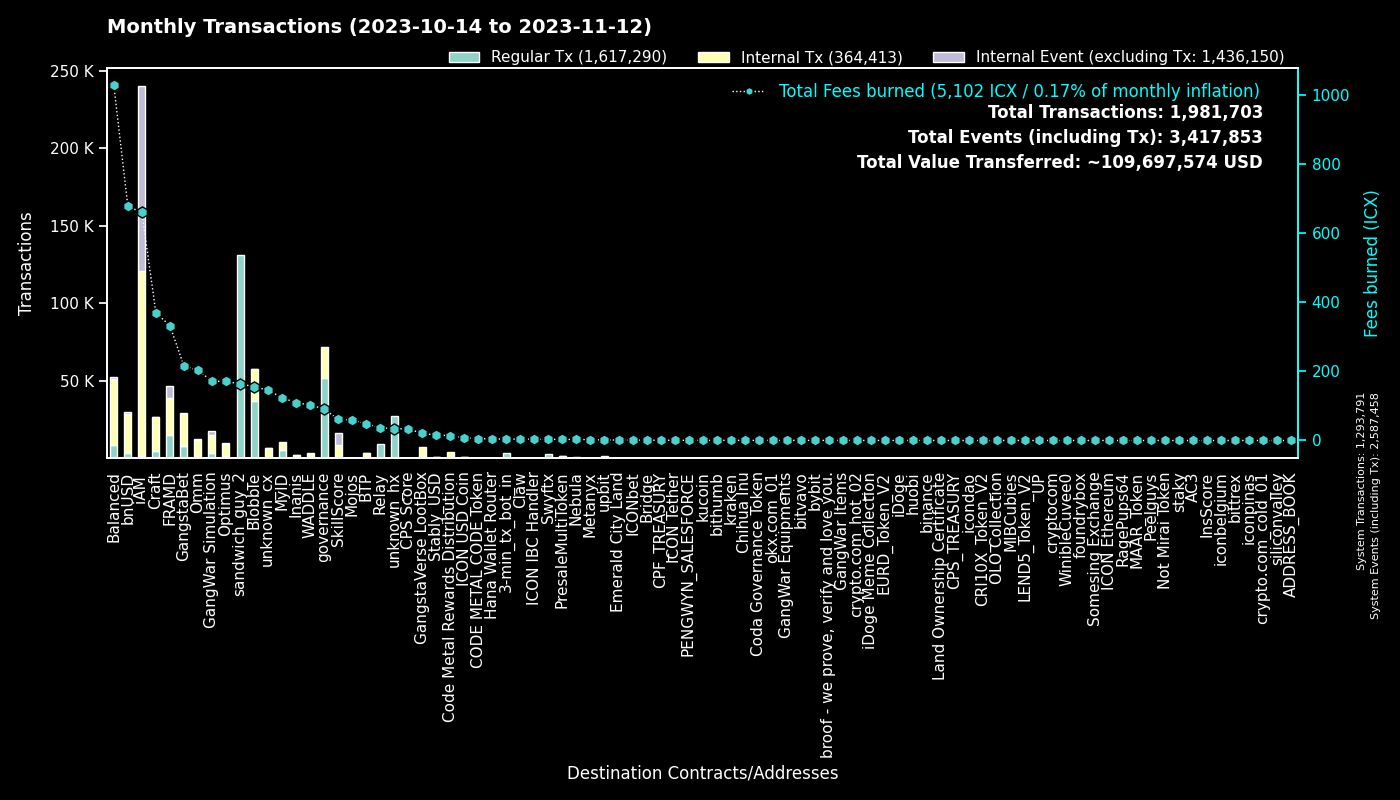

Source data for this figure (header and first rows):
to, Fees burned, Regular Tx, to_def, Internal Tx, Internal Event (excluding Tx), group
0, 0.0, 1293637, System, 154, 1293667, System
hx515dff2d6210e74b0ad595aa02fe6d2ef042b0…, 163.9, 131153, sandwich_guy_2, 0, 0, sandwich_guy_2
cx00000000000000000000000000000000000000…, 91.39, 51551, governance, 20100, 0, governance
cxf14dea1cff7ceb29a46e6d04533a08f84441e4…, 85.96, 19764, Blobble Stake Token, 20361, 4, Blobble
cxf2ca3b655a782f39227934d37ff3b77f9b1ebc…, 69.66, 17098, unknown_cx, 0, 0, Blobble
cx2aa9b28a657e3121b75d3d4fe65e569398645d…, 271.9, 14755, FRAMD Token, 17543, 847, FRAMD
cxca5faa5a71d986a2e84dd7e6f5ff791d29901e…, 37.21, 9238, Relay_4, 0, 0, Relay
cxe5c2c460364acc5f8c1d5ca925930043d8d9c9…, 30.2, 6467, GangstaBet Crown, 6716, 0, GangstaBet
cx5a0af85407c69945eb318d4ac18e9e84218416…, 171.8, 3697, GangWar Simulation, 11494, 2200, GangWar Simulation
cxba62bb61baf8dd8b6a04633fe33806547785a0…, 106.7, 3469, MyID_3, 3256, 0, MyID
hx11de4e28be4845de3ea392fd8d758655bf766c…, 4.065, 3252, 3-min_tx_bot_in, 0, 0, 3-min_tx_bot_in
cx88fd7df7ddff82f7cc735c871dc519838cb235…, 678, 3158, bnUSD, 25697, 914, bnUSD
hxb568381d35d3e7a6383200e8a0d30310af20b9…, 3.408, 2726, Swyftx, 0, 0, Swyftx
cx2609b924e33ef00b648a409245c7ea394c4678…, 382.3, 2335, balanced_sicx, 12220, 222, Balanced
cx9c4698411c6d9a780f605685153431dcda0460…, 20.93, 2031, Auction, 6532, 10, Craft
cx66d4d90f5f113eba575bf793570135f9b10cec…, 142.7, 1949, balanced_loans, 5918, 524, Balanced
cx694e8c9f1a05c8c3719f30d46b97697960e428…, 17.29, 1834, MyID_2, 1834, 0, MyID
cx7ecb16e4c143b95e01d05933c17cb986cfe618…, 166.7, 1556, CraftRewards, 7952, 130, Craft
cx14002628a4599380f391f708843044bc93dce2…, 659.4, 1330, iAM Div, 119298, 119379, iAM
cxd17316e24ee40f2ef8ed6f3a497311db1b3520…, 20.28, 1187, GangstaVerse LootBox, 5933, 0, GangstaVerse LootBox
cx2dc662031f3d62bcdba4f63e9bf827767c8475…, 60.97, 1053, SkillScore, 7355, 7663, SkillScore
cx28b2ec885b50c8a93da752f2d0467a67127a70…, 102, 1046, CROWN, 9128, 542, GangstaBet
cx2e6d0fc0eca04965d06038c8406093337f085f…, 181.2, 958, Craft, 7088, 125, Craft
cx21e94c08c03daee80c25d8ee3ea22a20786ec2…, 196.2, 786, Balanced Router, 9375, 329, Balanced
cxa0af3165c08318e988cb30993b3048335b94af…, 35.16, 739, balanced_dex, 2255, 0, Balanced
cxf61cd5a45dc9f91c15aa65831a30a90d59a096…, 123.8, 679, balanced_baln, 3708, 356, Balanced
cx10d59e8103ab44635190bd4139dbfd682fa2d0…, 29.11, 610, balanced_rewards, 1953, 0, Balanced
cxaa99a164586883eed0322d62a31946dfa9491f…, 95.38, 574, optimus_rewards, 1708, 58, Optimus
hx49b1556654e51f52d59a8222b4737ee7dccc6d…, 0.655, 524, upbit_cold_02, 0, 0, upbit
cx28497aef34ec44ad2be9249daddfbe34b54f30…, 7.46, 473, Balanced Bribe, 473, 0, Balanced
cx6139a27c15f1653471ffba0b4b88dc15de7e32…, 81.95, 454, gangstabet_token, 4246, 117, GangstaBet
cx203d9cd2a669be67177e997b8948ce2c35caff…, 88.62, 453, balanced_dividends, 5341, 139, Balanced
cxe971c0a92c58db502e4a224efc6ba311eb1c17…, 102.9, 423, Inanis Treasury, 1164, 117, Inanis
cxcb455f26a2c01c686fa7f30e1e3661642dd53c…, 92.36, 397, omm_lending, 7194, 0, Omm
cx85954d0dae92b63bf5cba03a59ca4ffe687bad…, 2.319, 350, NebulaMultiToken, 481, 0, Nebula
hxbb984f278abd66ae2155edbd91f8c87ce98411…, 0.4363, 349, kucoin, 0, 0, kucoin
cx7b1843b7ef5368a080ccf59c0a9d1bdec474f9…, 23.83, 348, optimus_dividends, 3512, 0, Optimus
cx334db6519871cb2bfd154cec0905ced4ea142d…, 1.269, 336, unknown_cx, 0, 0, unknown_cx
cx1a29259a59f463a67bb2ef84398b30ca56b583…, 84.34, 335, omm_token, 3188, 144, Omm
hx68646780e14ee9097085f7280ab137c3633b4b…, 0.3975, 318, kraken_hot, 0, 0, kraken
cxe65f3286902be43e00a5013cb1dc300ec8e51f…, 83.78, 301, unknown_cx, 3544, 15, unknown_cx
cx43e2eec79eb76293c298f2b17aec06097be606…, 12.52, 295, balanced_staking, 722, 0, Balanced
cx30f18d26f45d990112a4cd4825c0b79af73aac…, 60.75, 285, Yetis, 6387, 6990, FRAMD
cx3544db864fbea10bccbf907bdc47647ea4ba38…, 103, 268, WADDLE, 2592, 826, WADDLE
cx6f32b53c5e461fece3aa4b3af39ebf2967c86b…, 2.29, 264, PresaleMultiToken, 818, 265, PresaleMultiToken
hx082c17b19ba0000041e730ab35441c78ec48a7…, 0.295, 236, unknown_hx, 0, 0, unknown_hx
cx5b5a03cb525a1845d0af3a872d525b18a810ac…, 32.44, 230, btp-0x38.bsc-BTCB, 1756, 14, BTP
hx85532472e789802a943bd34a8aeb86668bc232…, 0.2812, 225, okx.com_01, 0, 0, okx.com_01
hx0cdf40498ef03e6a48329836c604aa4cea48c4…, 0.28, 224, bithumb_02, 0, 0, bithumb
hxa390d24fdcba68515b492ffc553192802706a1…, 0.2712, 217, bitvavo_hot, 0, 0, bitvavo
hx08325e98230833a51f30612c77548a6acdfc7d…, 0.2525, 202, unknown_hx, 0, 0, unknown_hx
cx288d13e1b63563459a2ac6179f237711f6851c…, 13.58, 191, btp-0x38.bsc-ETH, 1151, 8, BTP
hx6b91c8dea3114de74ecfa85908b875778c2b59…, 0.2338, 187, bybit, 0, 0, bybit
cx785d504f44b5d2c8dac04c5a1ecd75f18ee57d…, 13.43, 184, Finance Token, 532, 10, Optimus
hx0a2bdf094c19e069308c637572869e9e7659c0…, 0.2238, 179, unknown_hx, 0, 0, unknown_hx
hx05a1d1c125186389be9fd5d31d6ad6c5ef4188…, 0.2137, 171, unknown_hx, 0, 0, unknown_hx
hx0c65769342c65e2206893f855793d33d0732c5…, 0.2137, 171, unknown_hx, 0, 0, unknown_hx
cx5f981afd82275a76bcdbf4ad419c6286b565d0…, 18.49, 166, unknown_cx, 881, 4, unknown_cx
hx1a605ef1888cfe338e42f5291b619d783dea3e…, 0.2, 160, unknown_hx, 0, 0, unknown_hx
hx294c5d0699615fc8d92abfe464a2601612d11b…, 0.1875, 150, crypto.com_hot_02, 0, 0, crypto.com_hot_02
... 3,705 more rows
